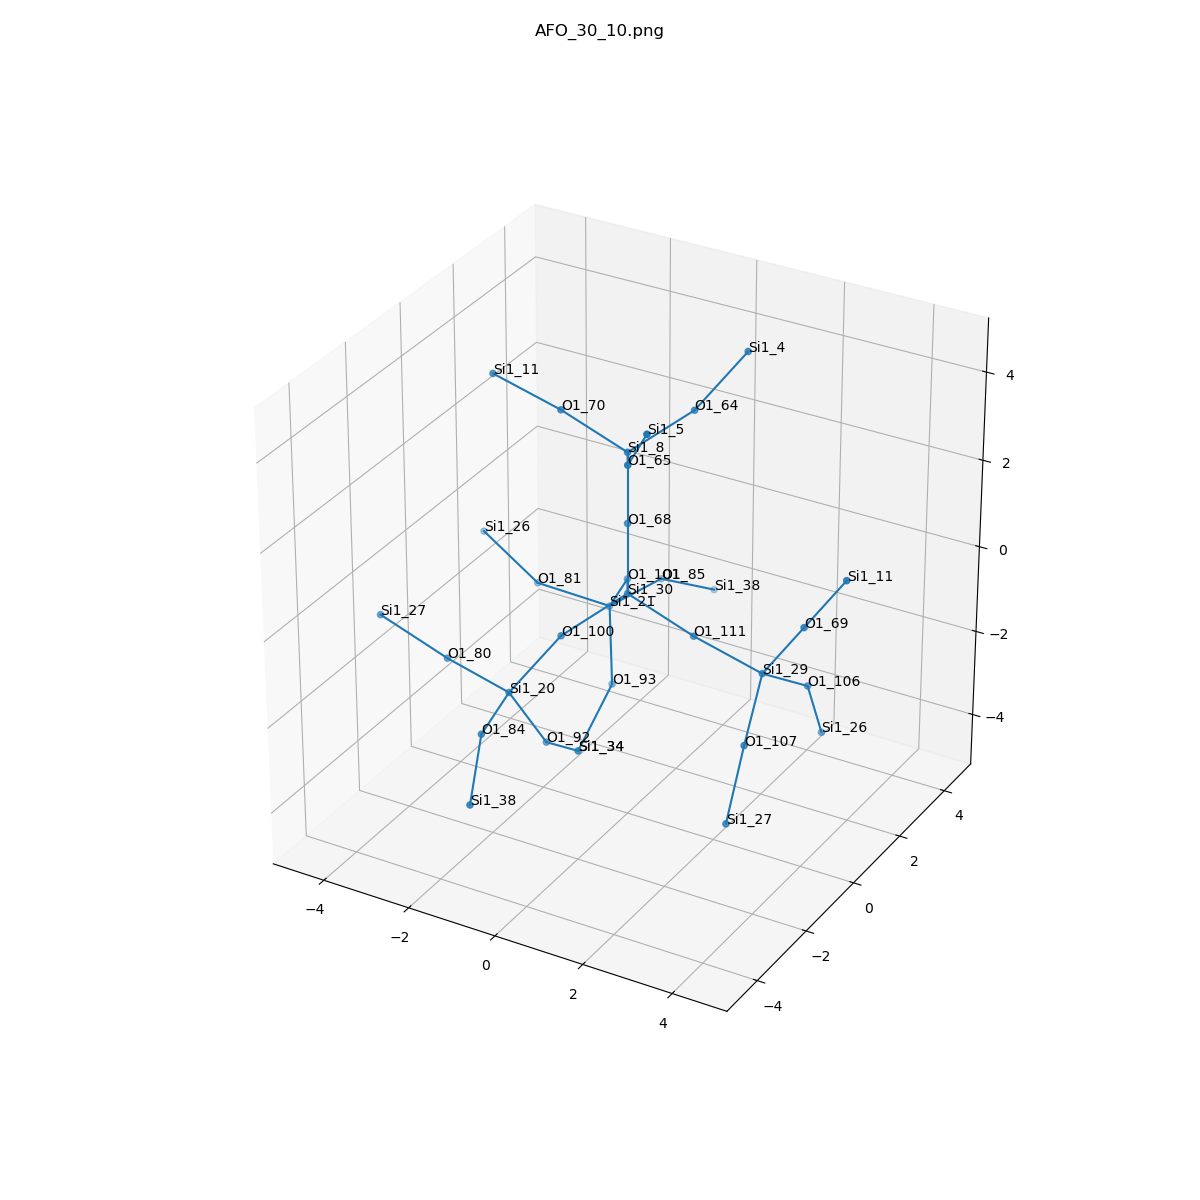

Source data for this figure (header and first rows):
, neighbor_num, isite, atom, x, y, z, front_index
0, 0, 30, Si1, 0.0, 0.0, 0.0, 
1, 1, 100, O1, -0.7624, -1.314, -0.536, 0.0
2, 1, 101, O1, -0.7624, 1.314, -0.536, 0.0
3, 1, 111, O1, 1.512, 0.0, -0.5464, 0.0
4, 1, 68, O1, -5.551115123125783e-17, 5.551115123125783e-17, 1.606, 0.0
5, 2, 20, Si1, -1.575, -1.992, -1.748, 1.0
6, 2, 21, Si1, -1.575, 1.992, -1.748, 2.0
7, 2, 29, Si1, 3.069, -3.3306690738754696e-16, -0.951, 3.0
8, 2, 8, Si1, -1.1102230246251565e-16, 1.1102230246251565e-16, 3.213, 4.0
9, 3, 84, O1, -1.256, -3.569, -1.791, 5.0
10, 3, 80, O1, -3.153, -1.763, -1.536, 5.0
11, 3, 92, O1, -1.126, -1.315, -3.14, 5.0
12, 3, 81, O1, -3.153, 1.763, -1.536, 6.0
13, 3, 85, O1, -1.256, 3.569, -1.791, 6.0
14, 3, 93, O1, -1.126, 1.315, -3.14, 6.0
15, 3, 106, O1, 3.394, 1.314, -1.824, 7.0
16, 3, 107, O1, 3.394, -1.314, -1.824, 7.0
17, 3, 69, O1, 3.977, 8.881784197001252e-16, 0.3738, 7.0
18, 3, 64, O1, 0.7624, 1.314, 3.749, 8.0
19, 3, 70, O1, -1.512, 1.6653345369377348e-16, 3.759, 8.0
20, 3, 65, O1, 0.7624, -1.314, 3.749, 8.0
21, 4, 38, Si1, -0.7258, -4.882, -2.556, 9.0
22, 4, 27, Si1, -4.575, -1.992, -0.8186, 10.0
23, 4, 34, Si1, -1.164, -6.661338147750939e-16, -4.066, 11.0
24, 4, 26, Si1, -4.575, 1.992, -0.8186, 12.0
25, 4, 38, Si1, -0.7258, 4.882, -2.556, 13.0
26, 4, 34, Si1, -1.164, -6.661338147750939e-16, -4.066, 14.0
27, 4, 26, Si1, 3.379, 1.992, -3.284, 15.0
28, 4, 27, Si1, 3.379, -1.992, -3.284, 16.0
29, 4, 11, Si1, 4.885, 1.7763568394002505e-15, 1.699, 17.0
30, 4, 4, Si1, 1.575, 1.992, 4.961, 18.0
31, 4, 11, Si1, -3.069, -2.914335439641036e-16, 4.163, 19.0
32, 4, 5, Si1, 1.575, -1.992, 4.961, 20.0
